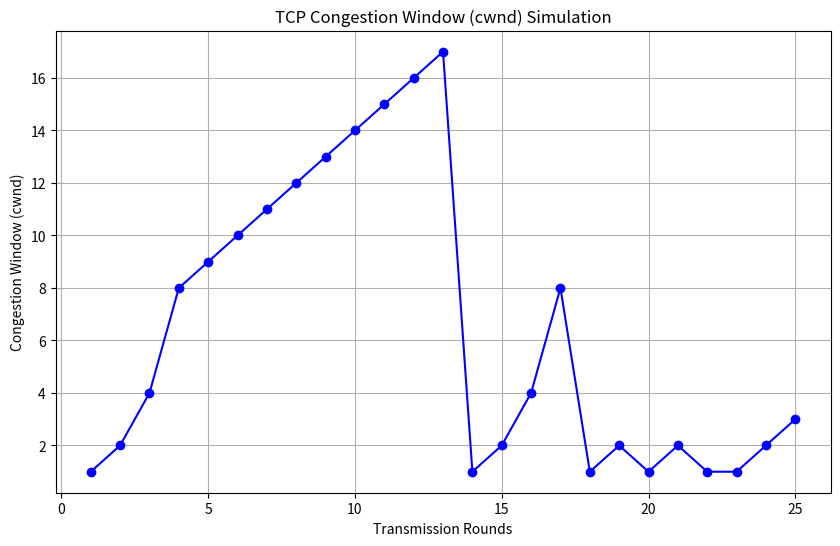

Python code for this plot:
import matplotlib.pyplot as plt
import random
def simulate_tcp_cc(max_rounds, ssthresh_initial):
    cwnd, ssthresh, cwnd_history = 1.0, ssthresh_initial, []
    for r in range(1, max_rounds + 1):
        cwnd_history.append(cwnd)
        num_acks = int(cwnd)
        if random.random() < 0.1 and r > 5:
            print(f"Loss at Round {r}: cwnd={cwnd:.2f}")
            ssthresh = max(int(cwnd / 2), 2)
            cwnd = 1.0
            print(f"Reset: ssthresh={ssthresh}, cwnd={cwnd:.2f}")
            continue
        if cwnd < ssthresh:
            cwnd += num_acks
            print(f"Round {r}: Slow Start, cwnd={cwnd:.2f}")
        else:                                                                                                                   
            cwnd += num_acks * (1.0 / cwnd)
            print(f"Round {r}: Congestion Avoidance, cwnd={cwnd:.2f}")

    plt.figure(figsize=(10, 6))
    plt.plot(range(1, max_rounds + 1), cwnd_history, marker='o', linestyle='-', color='b')
    plt.title('TCP Congestion Window (cwnd) Simulation')
    plt.xlabel('Transmission Rounds')
    plt.ylabel('Congestion Window (cwnd)')
    plt.grid(True)
    plt.savefig('cwnd_plot.png')
    print("Plot generated: cwnd_plot.png")
    
if __name__ == "__main__":
    simulate_tcp_cc(25, 8)
